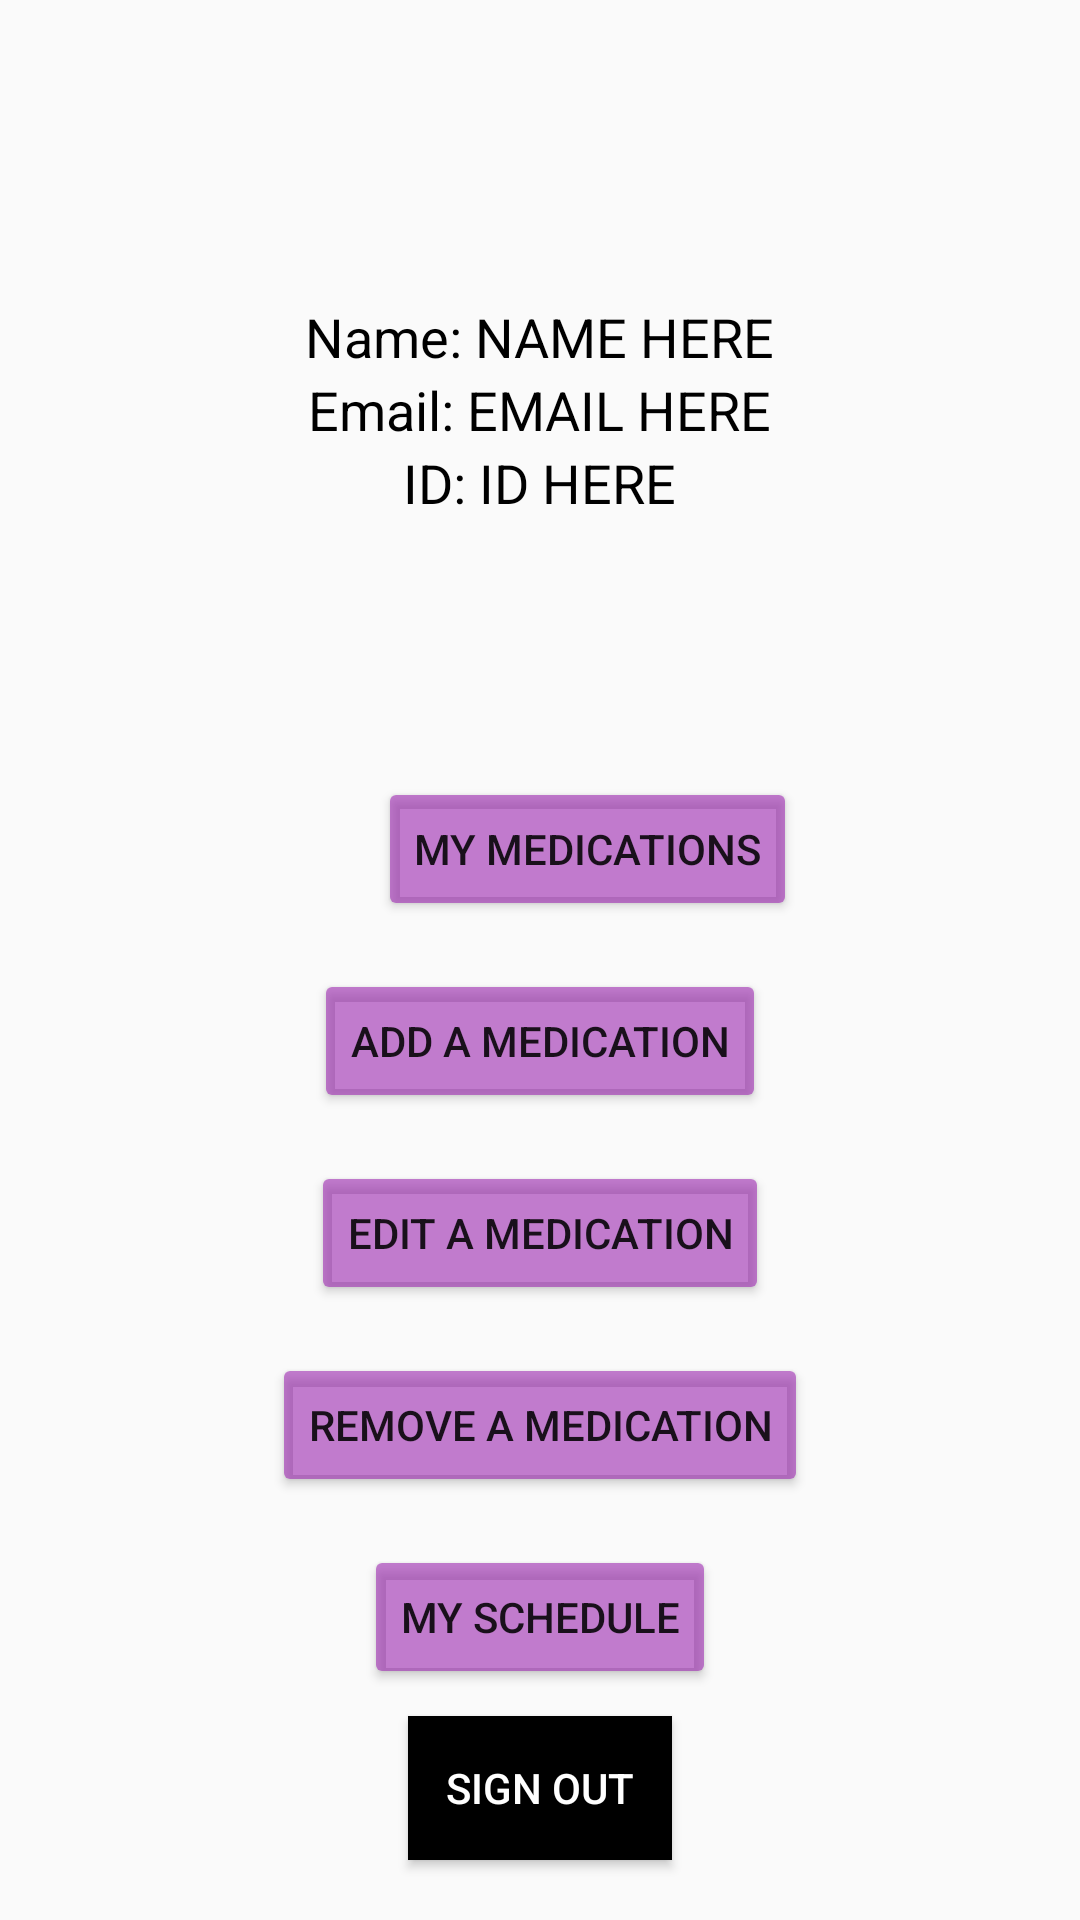

Layout XML and referenced resources for this Android screen:
<!-- AndroidManifest.xml: application theme Theme.AppCompat.Light.NoActionBar -->
<!-- res/layout/activity_main2.xml -->
<?xml version="1.0" encoding="utf-8"?>
<RelativeLayout xmlns:android="http://schemas.android.com/apk/res/android"
    xmlns:app="http://schemas.android.com/apk/res-auto"
    xmlns:tools="http://schemas.android.com/tools"
    android:layout_width="match_parent"
    android:layout_height="match_parent"
    android:backgroundTint="@color/black"
    tools:context=".UserHomeScreen">


    <LinearLayout
        android:layout_width="wrap_content"
        android:layout_height="wrap_content"
        android:layout_alignParentTop="true"
        android:layout_centerHorizontal="true"
        android:layout_marginTop="16dp"
        android:orientation="vertical">

        <ImageView
            android:id="@+id/photo"
            android:layout_width="80dp"
            android:layout_height="84dp"
            android:layout_gravity="center"
            android:background="@drawable/ic_person_black_24dp" />

        <TextView
            android:id="@+id/name"
            android:layout_width="wrap_content"
            android:layout_height="wrap_content"
            android:layout_gravity="center"
            android:text="Name: NAME HERE"
            android:textColor="#000"
            android:textSize="18sp" />

        <TextView
            android:id="@+id/email"
            android:layout_width="wrap_content"
            android:layout_height="wrap_content"
            android:layout_gravity="center"
            android:text="Email: EMAIL HERE"
            android:textColor="#000"
            android:textSize="18sp" />

        <TextView
            android:id="@+id/id"
            android:layout_width="wrap_content"
            android:layout_height="wrap_content"
            android:layout_gravity="center"
            android:text="ID: ID HERE"
            android:textColor="#000"
            android:textSize="18sp" />

    </LinearLayout>

    <Button
        android:id="@+id/log_out"
        android:layout_width="wrap_content"
        android:layout_height="wrap_content"
        android:layout_alignParentBottom="true"
        android:layout_centerHorizontal="true"
        android:layout_marginBottom="20dp"
        android:background="#000"
        android:text="Sign out"
        android:textColor="#fff" />

    //My medications - list

    <Button
        android:id="@+id/button3"
        android:layout_width="wrap_content"
        android:layout_height="wrap_content"
        android:layout_alignParentStart="true"
        android:layout_alignParentTop="true"
        android:layout_centerHorizontal="true"
        android:layout_marginStart="126dp"
        android:layout_marginTop="259dp"
        android:backgroundTint="#9A9C27B0"
        android:text="My Medications" />

    //Add medication - lead to fillable form

    <Button
        android:id="@+id/button4"
        android:layout_width="wrap_content"
        android:layout_height="wrap_content"
        android:layout_below="@+id/button3"
        android:layout_centerHorizontal="true"
        android:layout_marginTop="16dp"
        android:backgroundTint="#999C27B0"
        android:text="Add a medication" />

    //Edit a medication

    <Button
        android:id="@+id/button5"
        android:layout_width="wrap_content"
        android:layout_height="wrap_content"
        android:layout_below="@+id/button4"
        android:layout_centerHorizontal="true"
        android:layout_marginTop="16dp"
        android:backgroundTint="#999C27B0"
        android:text="Edit a medication" />

    //Remove a medication

    <Button
        android:id="@+id/button6"
        android:layout_width="wrap_content"
        android:layout_height="wrap_content"
        android:layout_below="@+id/button5"
        android:layout_centerHorizontal="true"
        android:layout_marginTop="16dp"
        android:backgroundTint="#999C27B0"
        android:text="Remove a medication" />

    //Schedule

    <Button
        android:id="@+id/button7"
        android:layout_width="wrap_content"
        android:layout_height="wrap_content"
        android:layout_below="@+id/button6"
        android:layout_centerHorizontal="true"
        android:layout_marginTop="16dp"
        android:backgroundTint="#999C27B0"
        android:text="My Schedule" />

</RelativeLayout>
<!-- resources referenced by this layout -->
<resources>

  <!-- not gathered from this repository: default colours our renderer supplied (Android Studio template values) -->
  <color name="black">#FF000000</color>
</resources>
